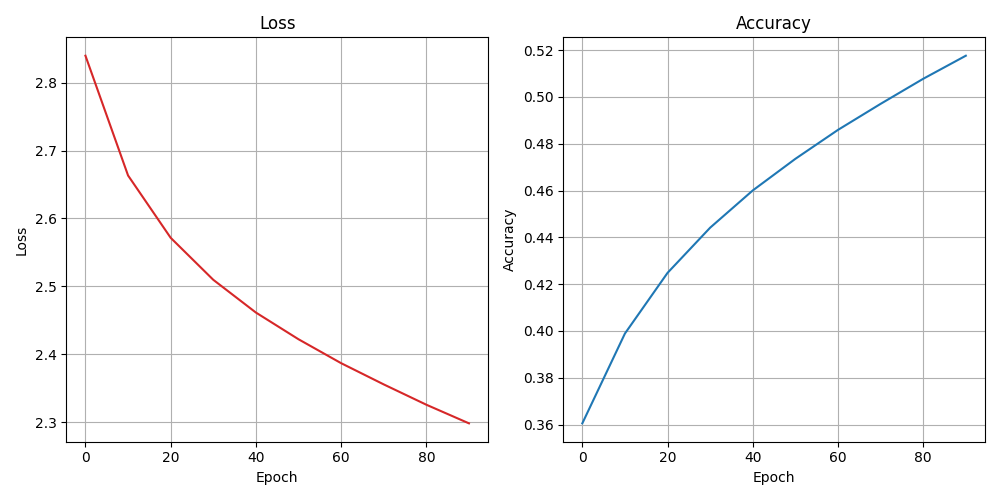

Source data for this figure (header and first rows):
epoch, loss, accuracy
0, 2.84, 0.3605
10, 2.663, 0.3989
20, 2.571, 0.4248
30, 2.51, 0.4441
40, 2.461, 0.46
50, 2.422, 0.4735
60, 2.387, 0.4859
70, 2.356, 0.497
80, 2.326, 0.5077
90, 2.298, 0.5176
